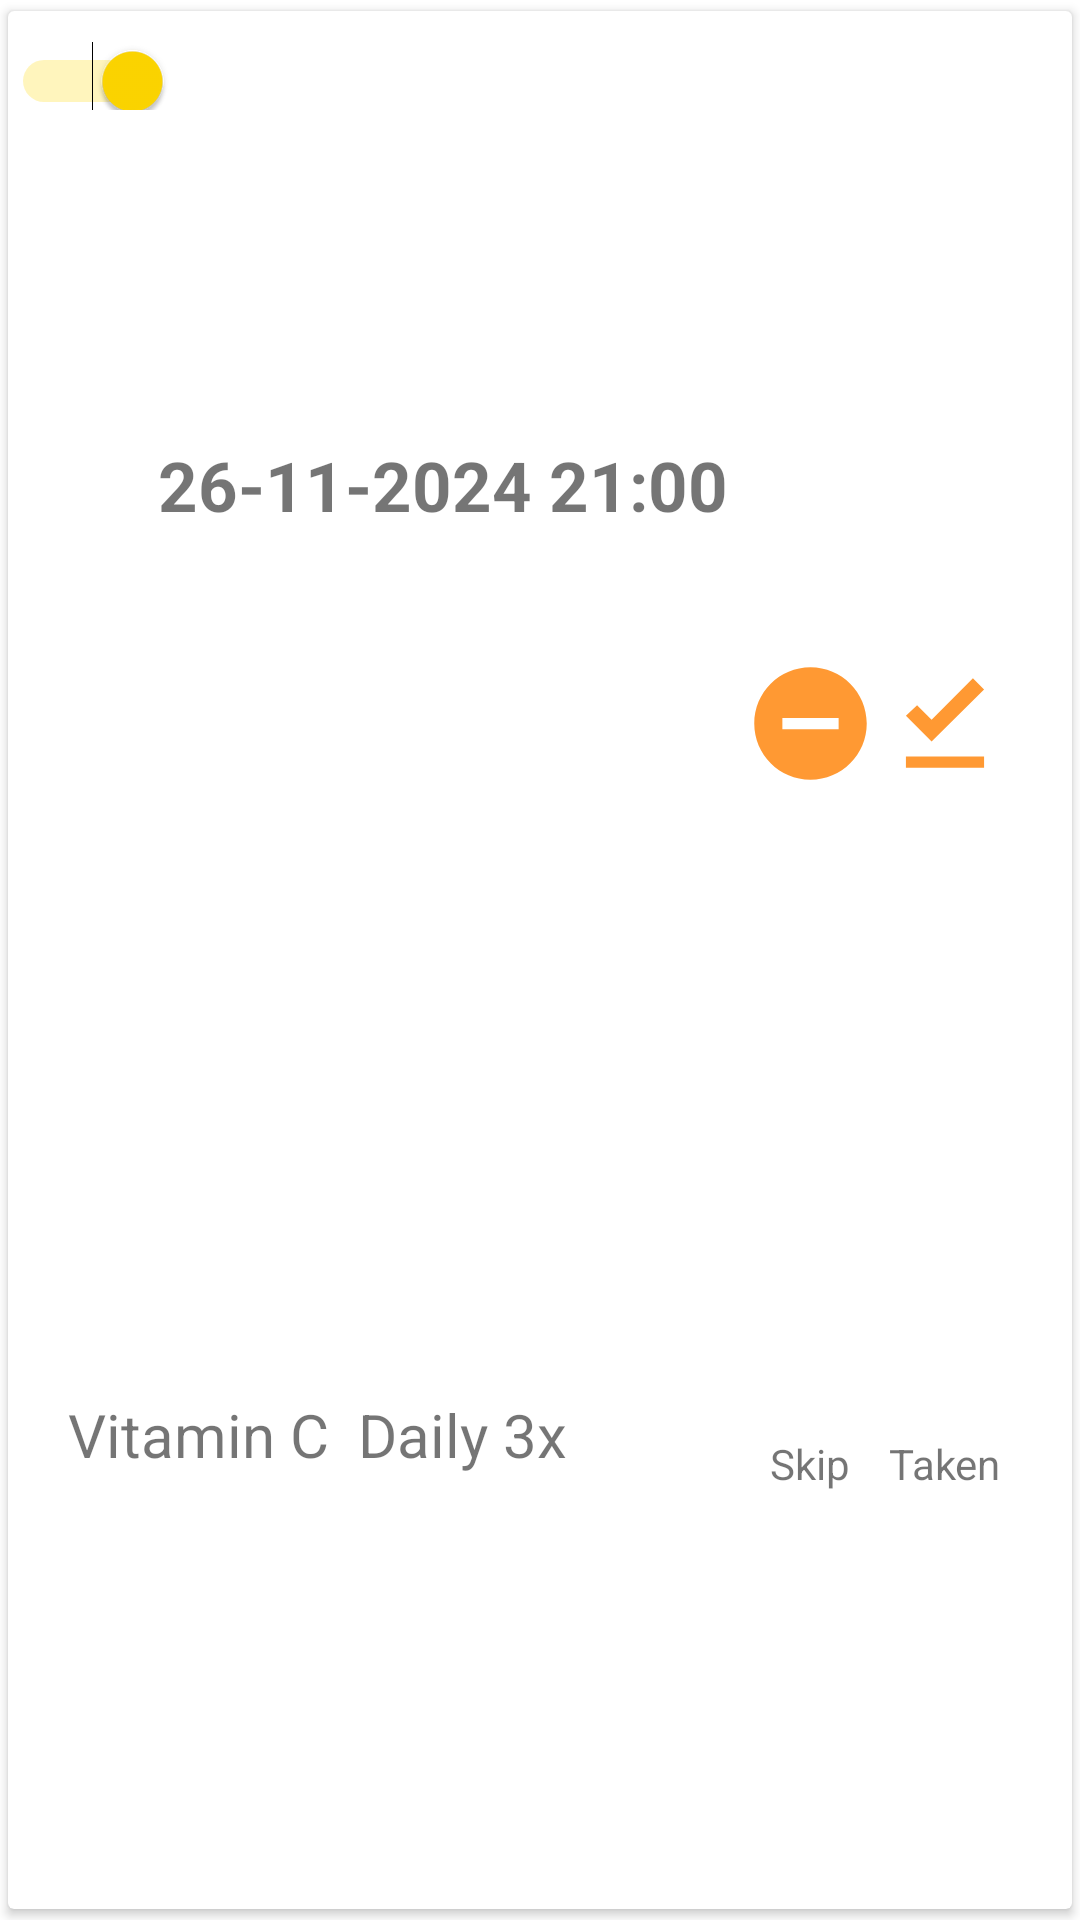

Here is an Android app screen rendered from its layout file. Give the layout XML and the strings, colors and styles it references.
<!-- AndroidManifest.xml: application theme AppTheme -->
<!-- res/layout/notifications_all.xml -->
<?xml version="1.0" encoding="utf-8"?>
<androidx.cardview.widget.CardView xmlns:android="http://schemas.android.com/apk/res/android"
    xmlns:app="http://schemas.android.com/apk/res-auto"
    xmlns:tools="http://schemas.android.com/tools"
    android:layout_width="match_parent"
    android:layout_height="100dp"
    android:layout_margin="8dp"
    android:orientation="vertical"
    app:cardElevation="2dp"
    app:cardUseCompatPadding="true">

    <RelativeLayout
        android:layout_width="match_parent"
        android:layout_height="wrap_content">

    <LinearLayout
        android:layout_width="match_parent"
        android:layout_height="match_parent"
        android:orientation="vertical">

        <LinearLayout
            android:layout_width="match_parent"
            android:layout_height="match_parent"
            android:orientation="horizontal"
            android:paddingLeft="20dp"
            android:paddingRight="20dp">

            <LinearLayout
                android:layout_width="match_parent"
                android:layout_height="match_parent"
                android:orientation="vertical"
                android:layout_weight="2">

                <TextView
                    android:id="@+id/medication_time"
                    android:layout_width="match_parent"
                    android:layout_height="match_parent"
                    android:layout_weight="1"
                    android:layout_gravity="center"
                    android:gravity="left|center"
                    android:paddingLeft="30dp"
                    android:textSize="23sp"
                    android:textStyle="bold"
                    android:ellipsize="start"
                    android:text="26-11-2024 21:00" />

                <LinearLayout
                    android:layout_width="match_parent"
                    android:layout_height="match_parent"
                    android:orientation="horizontal"
                    android:layout_weight="1">

                    <TextView
                        android:id="@+id/medication_name"
                        android:layout_width="match_parent"
                        android:layout_height="match_parent"
                        android:layout_weight="4"
                        android:layout_gravity="center"
                        android:gravity="center_vertical"
                        android:textSize="20sp"
                        android:ellipsize="start"
                        android:text="Vitamin C" />

                    <TextView
                        android:id="@+id/medication_dosage"
                        android:layout_width="match_parent"
                        android:layout_height="match_parent"
                        android:layout_weight="3"
                        android:layout_gravity="center"
                        android:gravity="center_vertical"
                        android:textSize="20sp"
                        android:ellipsize="start"
                        android:text="Daily 3x" />
                </LinearLayout>

            </LinearLayout>

            <LinearLayout
                android:id="@+id/skipLL"
                android:layout_width="match_parent"
                android:layout_height="match_parent"
                android:orientation="horizontal"
                android:layout_weight="5">

                <LinearLayout
                    android:layout_width="match_parent"
                    android:layout_height="match_parent"
                    android:layout_weight="1"
                    android:orientation="vertical">

                    <ImageView
                        android:id="@+id/medication_taken"
                        android:layout_width="match_parent"
                        android:layout_height="match_parent"
                        android:layout_weight="1"
                        android:src="@drawable/skip_icon" />

                    <TextView
                        android:layout_width="wrap_content"
                        android:layout_height="match_parent"
                        android:layout_gravity="center"
                        android:layout_weight="3"
                        android:text="Skip"/>

                </LinearLayout>

                <LinearLayout
                    android:id="@+id/takenLL"
                    android:layout_width="match_parent"
                    android:layout_height="match_parent"
                    android:orientation="vertical"
                    android:layout_weight="1">
                    <ImageView
                        android:id="@+id/medication_skip"
                        android:layout_width="match_parent"
                        android:layout_height="match_parent"
                        android:layout_weight="1"
                        android:src="@drawable/istaken_ic" />
                    <TextView
                        android:layout_width="wrap_content"
                        android:layout_height="match_parent"
                        android:layout_gravity="center"
                        android:layout_weight="3"
                        android:text="Taken"/>

                </LinearLayout>
            </LinearLayout>
        </LinearLayout>
    </LinearLayout>

        <Switch
            android:id="@+id/enableDisableAlarm"
            android:layout_width="wrap_content"
            android:layout_height="wrap_content"
            android:layout_alignParentLeft="true"
            android:layout_alignParentTop="true"
            android:layout_margin="1dp"
            android:paddingTop="13dp"
            android:checked="true" />

    </RelativeLayout>

</androidx.cardview.widget.CardView>
<!-- resources referenced by this layout -->
<resources>
  <!-- drawable istaken_ic (drawable) -->
  <vector xmlns:android="http://schemas.android.com/apk/res/android" android:height="24dp" android:tint="#FF9933" android:viewportHeight="24" android:viewportWidth="24" android:width="24dp">
        
      <path android:fillColor="@android:color/white" android:pathData="M5,18h14v2L5,20v-2zM9.6,15.3L5,10.7l2,-1.9 2.6,2.6L17,4l2,2 -9.4,9.3z"/>
      
  </vector>
  <!-- drawable skip_icon (drawable) -->
  <vector xmlns:android="http://schemas.android.com/apk/res/android" android:height="24dp" android:tint="#FF9933" android:viewportHeight="24" android:viewportWidth="24" android:width="24dp">
        
      <path android:fillColor="@android:color/white" android:pathData="M12,2C6.48,2 2,6.48 2,12s4.48,10 10,10 10,-4.48 10,-10S17.52,2 12,2zM17,13L7,13v-2h10v2z"/>
      
  </vector>
  <style name="AppTheme" parent="Theme.MaterialComponents.Light.NoActionBar">
          <item name="colorPrimary">#0066FF</item>
          <item name="colorPrimaryDark">#003399</item>
          <item name="colorAccent">#FFD700</item>
          <item name="android:windowBackground">#FFFFFF</item>
      </style>
</resources>
